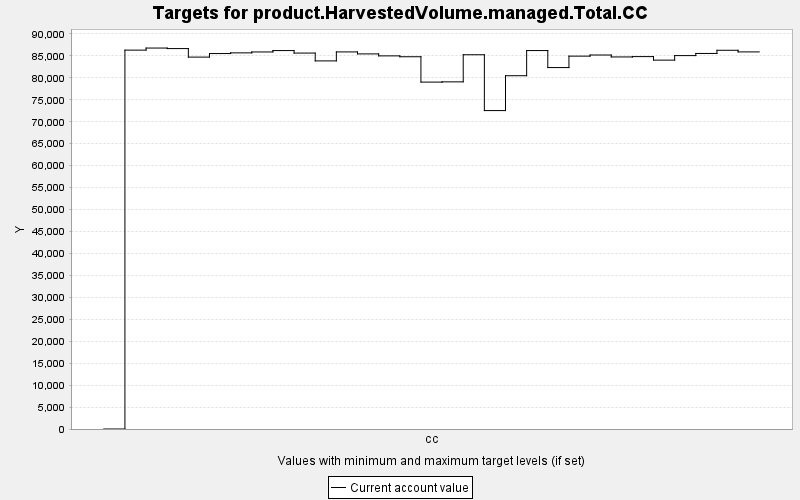

Source data for this figure (header and first rows):
TARGET, PERIOD, YEAR, PERIODWIDTH, MINIMUM, MAXIMUM, MINWEIGHT, MAXWEIGHT, CURRENT, SUMMARY
product.HarvestedVolume.managed.Total.CC, 0, 0, 10.0, 0.0, 10000, 1.0, 1.0, 0.0, 0.0
product.HarvestedVolume.managed.Total.CC, 1, 10, 10.0, 0.0, 10000, 1.0, 1.0, 86319, 0.0
product.HarvestedVolume.managed.Total.CC, 2, 20, 10.0, 0.0, 10000, 1.0, 1.0, 86791, 0.0
product.HarvestedVolume.managed.Total.CC, 3, 30, 10.0, 0.0, 10000, 1.0, 1.0, 86671, 0.0
product.HarvestedVolume.managed.Total.CC, 4, 40, 10.0, 0.0, 10000, 1.0, 1.0, 84729, 0.0
product.HarvestedVolume.managed.Total.CC, 5, 50, 10.0, 0.0, 10000, 1.0, 1.0, 85537, 0.0
product.HarvestedVolume.managed.Total.CC, 6, 60, 10.0, 0.0, 10000, 1.0, 1.0, 85693, 0.0
product.HarvestedVolume.managed.Total.CC, 7, 70, 10.0, 0.0, 10000, 1.0, 1.0, 85900, 0.0
product.HarvestedVolume.managed.Total.CC, 8, 80, 10.0, 0.0, 10000, 1.0, 1.0, 86216, 0.0
product.HarvestedVolume.managed.Total.CC, 9, 90, 10.0, 0.0, 10000, 1.0, 1.0, 85648, 0.0
product.HarvestedVolume.managed.Total.CC, 10, 100, 10.0, 0.0, 10000, 1.0, 1.0, 83865, 0.0
product.HarvestedVolume.managed.Total.CC, 11, 110, 10.0, 0.0, 10000, 1.0, 1.0, 85910, 0.0
product.HarvestedVolume.managed.Total.CC, 12, 120, 10.0, 0.0, 10000, 1.0, 1.0, 85457, 0.0
product.HarvestedVolume.managed.Total.CC, 13, 130, 10.0, 0.0, 10000, 1.0, 1.0, 85008, 0.0
product.HarvestedVolume.managed.Total.CC, 14, 140, 10.0, 0.0, 10000, 1.0, 1.0, 84810, 0.0
product.HarvestedVolume.managed.Total.CC, 15, 150, 10.0, 0.0, 10000, 1.0, 1.0, 79035, 0.0
product.HarvestedVolume.managed.Total.CC, 16, 160, 10.0, 0.0, 10000, 1.0, 1.0, 79089, 0.0
product.HarvestedVolume.managed.Total.CC, 17, 170, 10.0, 0.0, 10000, 1.0, 1.0, 85264, 0.0
product.HarvestedVolume.managed.Total.CC, 18, 180, 10.0, 0.0, 10000, 1.0, 1.0, 72544, 0.0
product.HarvestedVolume.managed.Total.CC, 19, 190, 10.0, 0.0, 10000, 1.0, 1.0, 80488, 0.0
product.HarvestedVolume.managed.Total.CC, 20, 200, 10.0, 0.0, 10000, 1.0, 1.0, 86220, 0.0
product.HarvestedVolume.managed.Total.CC, 21, 210, 10.0, 0.0, 10000, 1.0, 1.0, 82345, 0.0
product.HarvestedVolume.managed.Total.CC, 22, 220, 10.0, 0.0, 10000, 1.0, 1.0, 84950, 0.0
product.HarvestedVolume.managed.Total.CC, 23, 230, 10.0, 0.0, 10000, 1.0, 1.0, 85206, 0.0
product.HarvestedVolume.managed.Total.CC, 24, 240, 10.0, 0.0, 10000, 1.0, 1.0, 84765, 0.0
product.HarvestedVolume.managed.Total.CC, 25, 250, 10.0, 0.0, 10000, 1.0, 1.0, 84842, 0.0
product.HarvestedVolume.managed.Total.CC, 26, 260, 10.0, 0.0, 10000, 1.0, 1.0, 84039, 0.0
product.HarvestedVolume.managed.Total.CC, 27, 270, 10.0, 0.0, 10000, 1.0, 1.0, 85071, 0.0
product.HarvestedVolume.managed.Total.CC, 28, 280, 10.0, 0.0, 10000, 1.0, 1.0, 85561, 0.0
product.HarvestedVolume.managed.Total.CC, 29, 290, 10.0, 0.0, 10000, 1.0, 1.0, 86285, 0.0
product.HarvestedVolume.managed.Total.CC, 30, 300, 10.0, 0.0, 10000, 1.0, 1.0, 85913, 0.0
